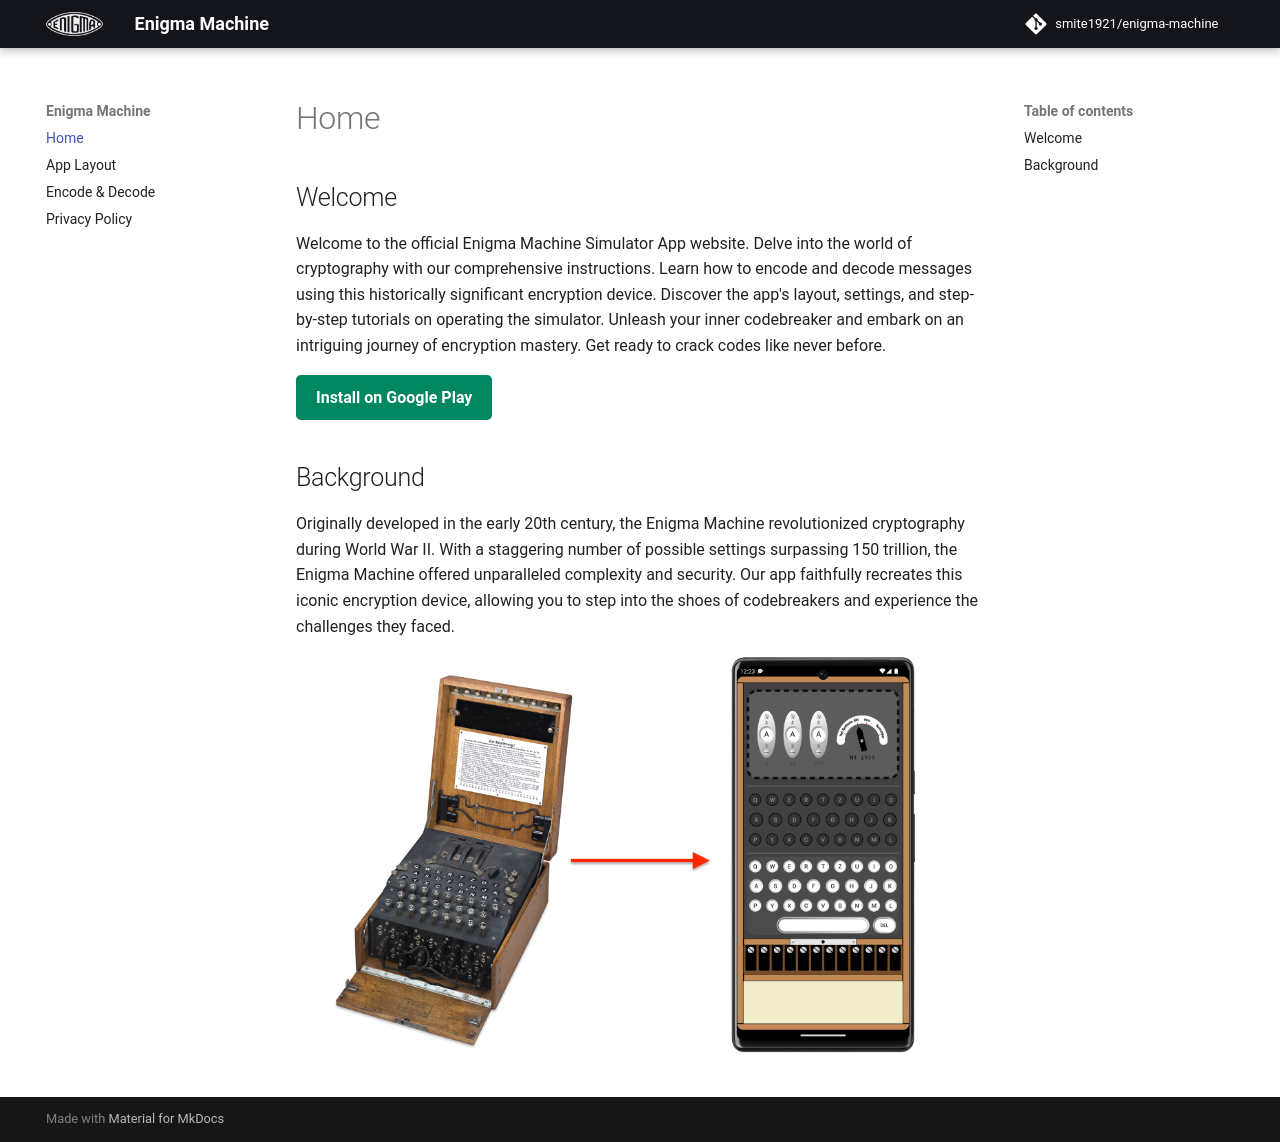

repository: smite1921/enigma-machine · page: index.html · generator: mkdocs

# Home

## Welcome

Welcome to the official Enigma Machine Simulator App website. Delve into the world of cryptography with our comprehensive instructions. Learn how to encode and decode messages using this historically significant encryption device. Discover the app's layout, settings, and step-by-step tutorials on operating the simulator. Unleash your inner codebreaker and embark on an intriguing journey of encryption mastery. Get ready to crack codes like never before.

<a href="https://play.google.com/store/apps/details?id=com.smitpatel.enigmamachine" style="display: inline-block; padding: 10px 20px; background-color: #01875f; color: white; text-decoration: none; border-radius: 5px; font-weight: bold; text-align: center;">Install on Google Play</a>

## Background

Originally developed in the early 20th century, the Enigma Machine revolutionized cryptography during World War II. With a staggering number of possible settings surpassing 150 trillion, the Enigma Machine offered unparalleled complexity and security. Our app faithfully recreates this iconic encryption device, allowing you to step into the shoes of codebreakers and experience the challenges they faced.

![Background](images/enigma-background.png){style="width:90%"}
